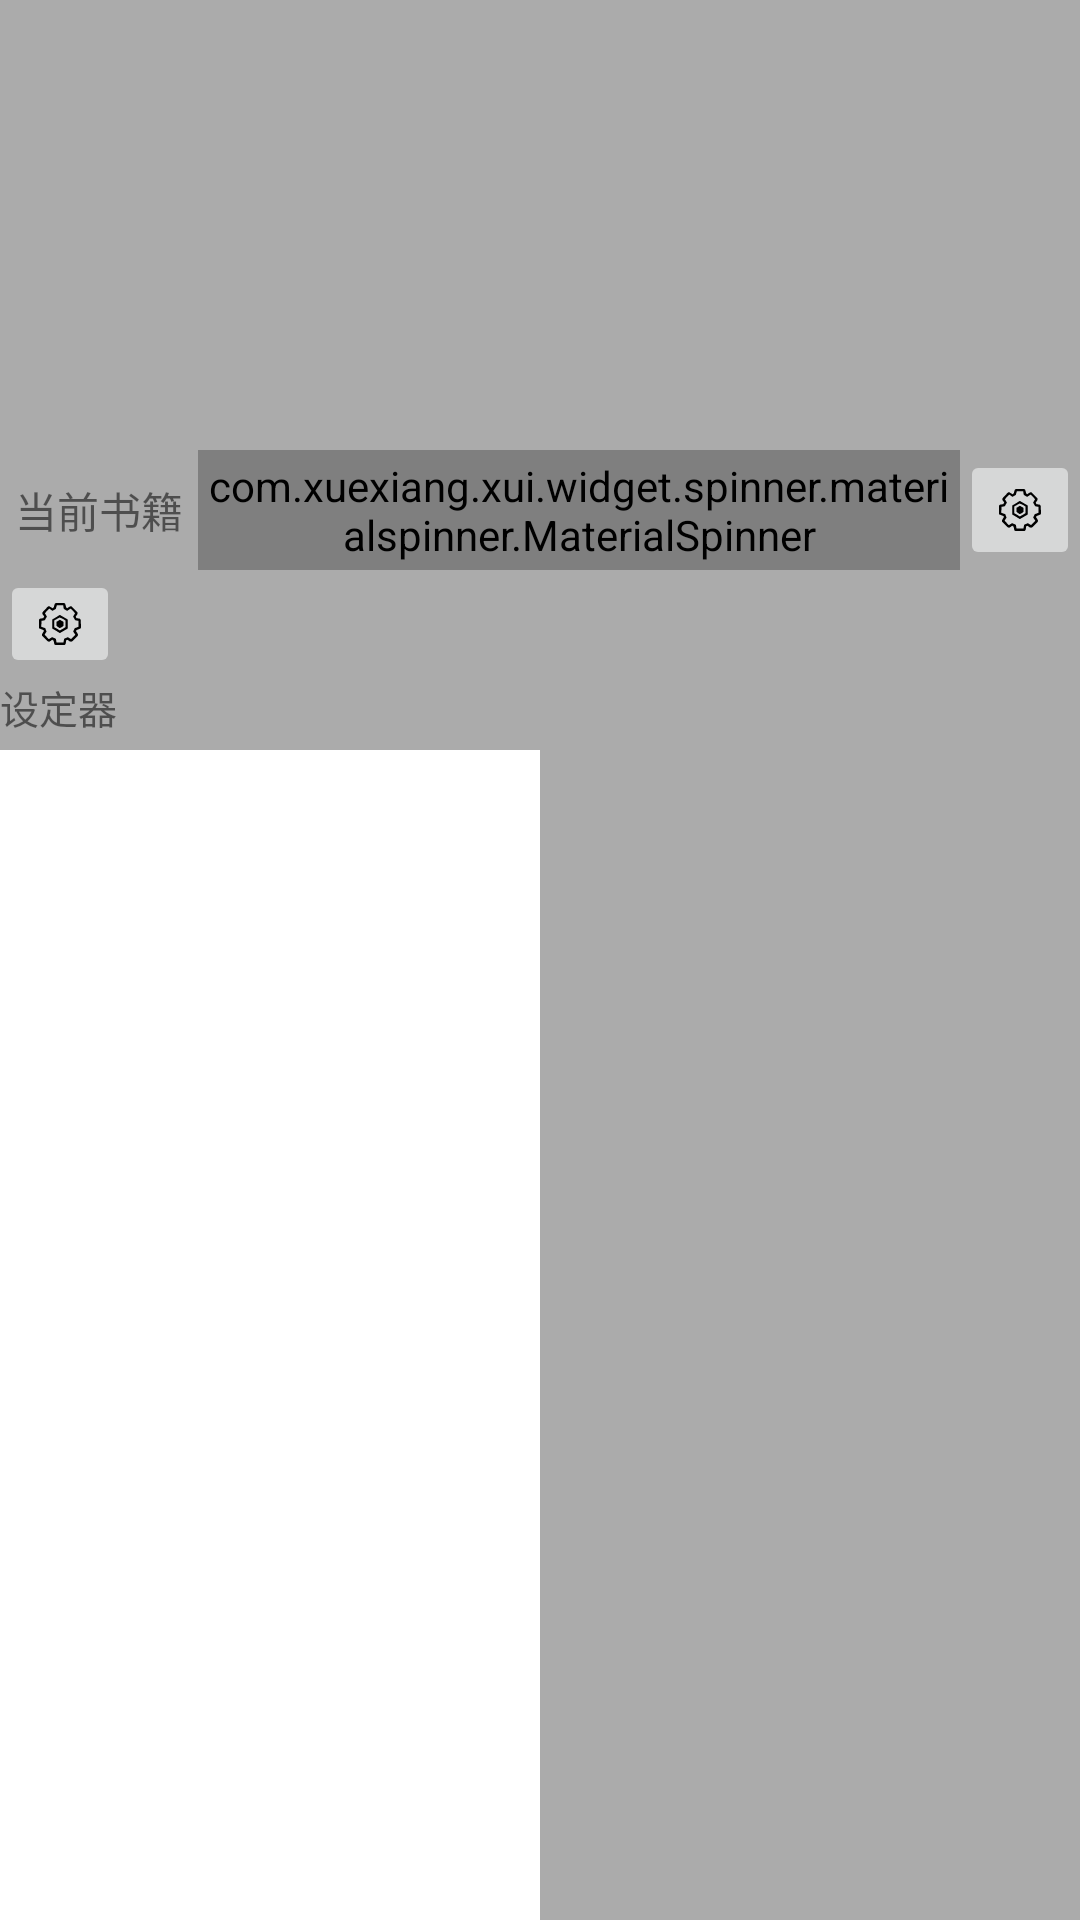

Here is an Android app screen rendered from its layout file. Give the layout XML and the strings, colors and styles it references.
<!-- AndroidManifest.xml: application theme Theme.Application.NoActionBar -->
<!-- res/layout/fragment_home.xml -->
<?xml version="1.0" encoding="utf-8"?>
<androidx.constraintlayout.widget.ConstraintLayout xmlns:android="http://schemas.android.com/apk/res/android"
                                                   xmlns:tools="http://schemas.android.com/tools"
                                                   xmlns:app="http://schemas.android.com/apk/res-auto"
                                                   android:layout_width="match_parent"
                                                   android:layout_height="match_parent"
                                                   tools:context=".view.home.HomeFragment"
                                                   android:background="@color/gray3">


    <ImageView
            android:id="@+id/profile_image"
            android:layout_width="150dp"
            android:layout_height="150dp"
            app:layout_constraintTop_toTopOf="parent"
            app:layout_constraintStart_toStartOf="parent"/>

    <LinearLayout
            android:id="@+id/line1"
            android:layout_width="0dp"
            android:layout_height="150dp"
            android:orientation="vertical"
            app:layout_constraintTop_toTopOf="parent"
            app:layout_constraintStart_toEndOf="@+id/profile_image"
            app:layout_constraintEnd_toEndOf="parent">

    </LinearLayout>

    <LinearLayout
            android:id="@+id/line2"
            android:layout_width="0dp"
            android:layout_height="40dp"
            android:orientation="horizontal"
            app:layout_constraintTop_toBottomOf="@+id/line1"
            app:layout_constraintStart_toStartOf="parent"
            app:layout_constraintEnd_toEndOf="parent">

        <TextView
                android:layout_width="wrap_content"
                android:layout_height="match_parent"
                android:gravity="center"
                android:paddingStart="5dp"
                android:paddingEnd="5dp"
                android:text="@string/pre_selected_book"/>

        <com.xuexiang.xui.widget.spinner.materialspinner.MaterialSpinner
                android:id="@+id/book"
                android:layout_width="0dp"
                android:layout_height="match_parent"
                android:layout_weight="1"/>

        <ImageButton
                android:layout_width="40dp"
                android:layout_height="match_parent"
                android:src="@drawable/vector_setting"/>
    </LinearLayout>


    
    <LinearLayout
            android:id="@+id/line3"
            android:layout_width="match_parent"
            android:layout_height="60dp"
            android:orientation="horizontal"
            app:layout_constraintTop_toBottomOf="@+id/line2">

        <LinearLayout
                android:layout_width="0dp"
                android:layout_height="match_parent"
                android:layout_weight="1"
                android:orientation="vertical">

            <ImageButton
                    android:id="@+id/setter"
                    android:layout_width="wrap_content"
                    android:layout_height="wrap_content"
                    android:src="@drawable/vector_setting"/>

            <TextView
                    android:layout_width="match_parent"
                    android:layout_height="match_parent"
                    android:text="设定器"
                    android:textSize="13sp"/>
        </LinearLayout>

    </LinearLayout>

    <androidx.constraintlayout.widget.ConstraintLayout
            android:id="@+id/con2"
            android:layout_width="0dp"
            android:layout_height="0dp"
            android:orientation="vertical"
            android:background="@color/white"
            app:layout_constraintTop_toBottomOf="@+id/line3"
            app:layout_constraintStart_toStartOf="parent"
            app:layout_constraintEnd_toStartOf="@+id/con3"
            app:layout_constraintBottom_toBottomOf="parent">


    </androidx.constraintlayout.widget.ConstraintLayout>

    <androidx.constraintlayout.widget.ConstraintLayout
            android:id="@+id/con3"
            android:layout_width="0dp"
            android:layout_height="0dp"
            app:layout_constraintTop_toBottomOf="@+id/line3"
            app:layout_constraintStart_toEndOf="@+id/con2"
            app:layout_constraintEnd_toEndOf="parent"
            app:layout_constraintBottom_toBottomOf="parent">

    </androidx.constraintlayout.widget.ConstraintLayout>


</androidx.constraintlayout.widget.ConstraintLayout>
<!-- resources referenced by this layout -->
<resources>
  <color name="gray3">#c8969696</color>
  <color name="white">#ffffff</color>
  <!-- drawable vector_setting (drawable) -->
  <vector xmlns:android="http://schemas.android.com/apk/res/android"
      android:width="16dp"
      android:height="16dp"
      android:viewportWidth="1025"
      android:viewportHeight="1024">
    <path
        android:fillColor="#FF000000"
        android:pathData="M508.7,423.4l-70.9,42.5v85l35.4,28.3 35.4,21.3 42.5,-21.3 35.4,-28.3v-85l-35.4,-21.3 -42.5,-21.3zM508.7,373.8l-56.7,28.3 -63.8,35.4v141.7l63.8,35.4 56.7,35.4 63.8,-35.4 56.7,-35.4v-141.7l-56.7,-35.4 -63.8,-28.3zM508.7,317.1l170.1,99.2v191.3l-170.1,99.2 -78,-49.6 -85,-49.6v-191.3l85,-49.6 78,-49.6zM118.9,444.7l70.9,-14.2 42.5,-78 -42.5,-70.9 92.1,-99.2 70.9,49.6 70.9,-42.5 21.3,-78h134.6l14.2,78 70.9,42.5 78,-49.6 92.1,99.2 -42.5,70.9 42.5,78 70.9,14.2v127.6l-78,28.3 -35.4,70.9 49.6,70.9 -92.1,92.1 -70.9,-42.5 -78,35.4 -14.2,78h-148.8l-14.2,-78 -78,-35.4 -70.9,42.5 -92.1,-92.1 42.5,-70.9 -28.3,-70.9 -85,-28.3 7.1,-127.6zM955.1,437.6c0,-21.3 -14.2,-42.5 -35.4,-42.5l-56.7,-7.1 -14.2,-35.4 35.4,-49.6c7.1,-21.3 7.1,-42.5 -7.1,-49.6l-106.3,-106.3c-7.1,-14.2 -28.3,-21.3 -49.6,-7.1l-56.7,35.4 -21.3,-21.3 -14.2,-56.7c-7.1,-21.3 -21.3,-35.4 -42.5,-35.4h-148.8c-21.3,0 -35.4,14.2 -42.5,35.4l-14.2,56.7 -28.3,21.3 -56.7,-35.4c-14.2,-14.2 -35.4,-7.1 -49.6,7.1l-99.2,106.3c-14.2,7.1 -14.2,28.3 -7.1,49.6l35.4,49.6 -21.3,35.4 -56.7,7.1c-21.3,0 -35.4,21.3 -35.4,42.5v141.7c0,14.2 7.1,35.4 28.3,35.4l70.9,28.3 7.1,21.3 -35.4,56.7c-14.2,14.2 -7.1,42.5 7.1,49.6l106.3,106.3c14.2,14.2 35.4,14.2 49.6,7.1l49.6,-35.4 28.3,14.2 14.2,63.8c0,21.3 21.3,35.4 42.5,35.4h163c21.3,0 35.4,-14.2 42.5,-35.4l7.1,-63.8 28.3,-14.2 49.6,35.4c21.3,7.1 42.5,7.1 56.7,-7.1l106.3,-106.3c14.2,-7.1 14.2,-35.4 7.1,-49.6l-35.4,-56.7 7.1,-21.3 70.9,-28.3c14.2,0 28.3,-21.3 28.3,-35.4l-7.1,-141.7z"/>
  </vector>
  <string name="pre_selected_book">当前书籍</string>
  <style name="Theme.Application.NoActionBar" parent="Theme.AppCompat.Light">
          
          <item name="colorPrimary">@color/colorPrimary</item>
          <item name="colorPrimaryDark">@color/colorPrimaryDark</item>
          <item name="colorAccent">@color/coloraccent</item>
          
          <item name="windowNoTitle">true</item>
          <item name="windowActionBar">false</item>
          
          <item name="colorControlNormal">@android:color/white</item>
          <item name="overlapAnchor">false</item>
      </style>
  <color name="colorPrimary">#393A3F</color>
  <color name="colorPrimaryDark">#303135</color>
  <color name="coloraccent">#7e7e7e</color>
</resources>
